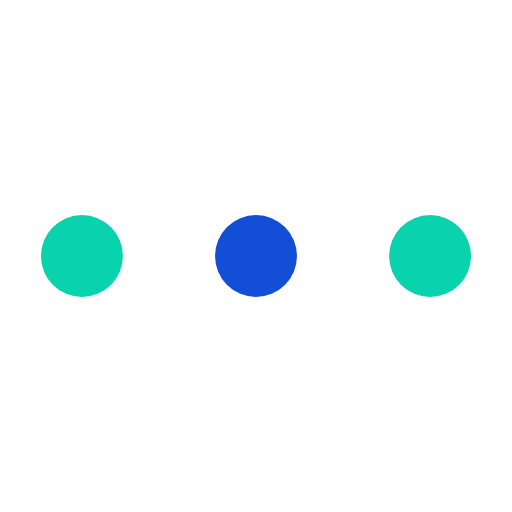
t = 0.00 s
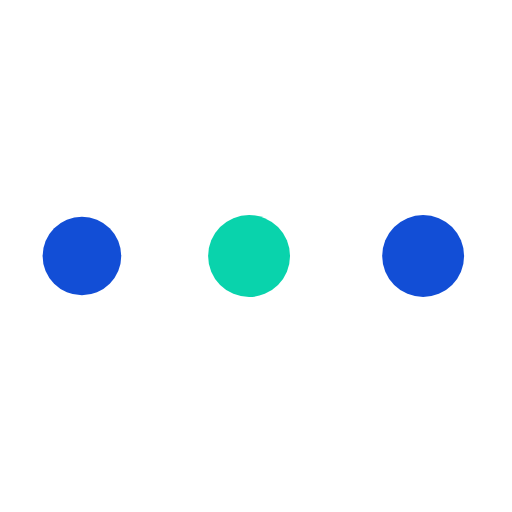
t = 0.27 s
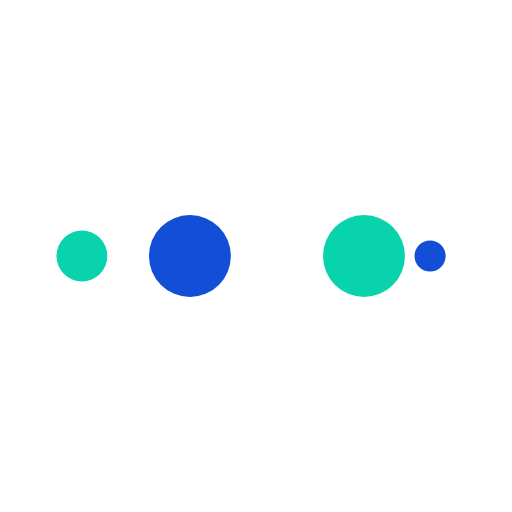
t = 0.45 s
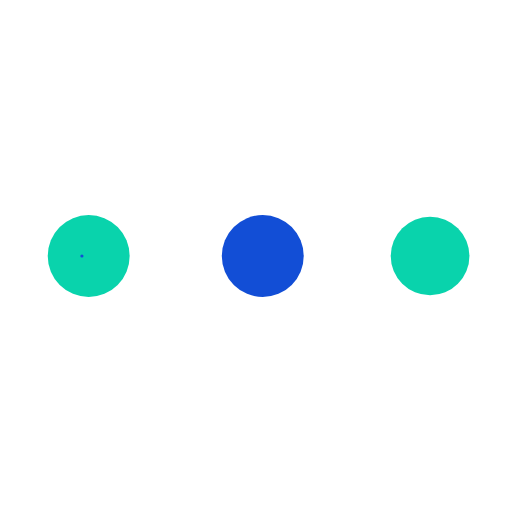
t = 0.73 s
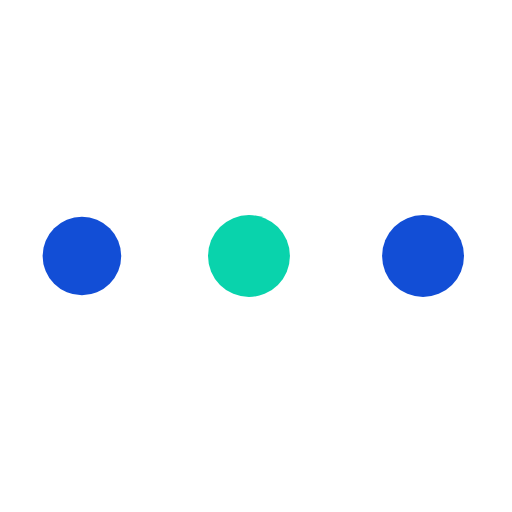
t = 1.00 s
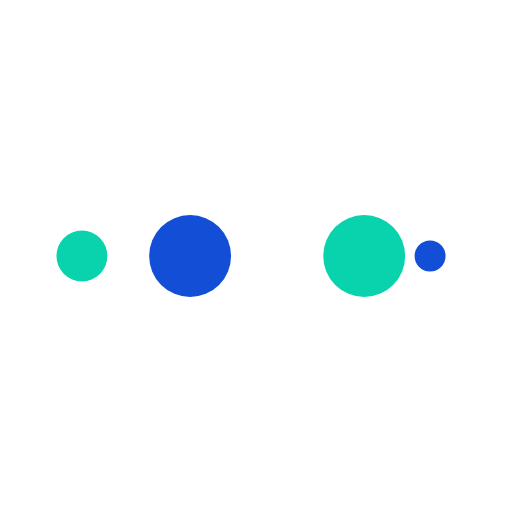
t = 1.18 s

The animated SVG that drew these frames (rendered in a browser with its animation timeline set to each time). Animation: 10 SMIL elements (animate=10); one cycle of 1.45 s, repeats indefinitely.

<?xml version="1.0" encoding="utf-8"?>
<svg xmlns="http://www.w3.org/2000/svg" xmlns:xlink="http://www.w3.org/1999/xlink" style="margin: auto; background: none; display: block; shape-rendering: auto;" width="78px" height="78px" viewBox="0 0 100 100" preserveAspectRatio="xMidYMid">
<circle cx="84" cy="50" r="10" fill="#09d3ac">
    <animate attributeName="r" repeatCount="indefinite" dur="0.3623188405797101s" calcMode="spline" keyTimes="0;1" values="8;0" keySplines="0 0.5 0.5 1" begin="0s"></animate>
    <animate attributeName="fill" repeatCount="indefinite" dur="1.4492753623188404s" calcMode="discrete" keyTimes="0;0.25;0.5;0.75;1" values="#09d3ac;#124ed6;#09d3ac;#124ed6;#09d3ac" begin="0s"></animate>
</circle><circle cx="16" cy="50" r="10" fill="#09d3ac">
  <animate attributeName="r" repeatCount="indefinite" dur="1.4492753623188404s" calcMode="spline" keyTimes="0;0.25;0.5;0.75;1" values="0;0;8;8;8" keySplines="0 0.5 0.5 1;0 0.5 0.5 1;0 0.5 0.5 1;0 0.5 0.5 1" begin="0s"></animate>
  <animate attributeName="cx" repeatCount="indefinite" dur="1.4492753623188404s" calcMode="spline" keyTimes="0;0.25;0.5;0.75;1" values="16;16;16;50;84" keySplines="0 0.5 0.5 1;0 0.5 0.5 1;0 0.5 0.5 1;0 0.5 0.5 1" begin="0s"></animate>
</circle><circle cx="50" cy="50" r="10" fill="#124ed6">
  <animate attributeName="r" repeatCount="indefinite" dur="1.4492753623188404s" calcMode="spline" keyTimes="0;0.25;0.5;0.75;1" values="0;0;8;8;8" keySplines="0 0.5 0.5 1;0 0.5 0.5 1;0 0.5 0.5 1;0 0.5 0.5 1" begin="-0.3623188405797101s"></animate>
  <animate attributeName="cx" repeatCount="indefinite" dur="1.4492753623188404s" calcMode="spline" keyTimes="0;0.25;0.5;0.75;1" values="16;16;16;50;84" keySplines="0 0.5 0.5 1;0 0.5 0.5 1;0 0.5 0.5 1;0 0.5 0.5 1" begin="-0.3623188405797101s"></animate>
</circle><circle cx="84" cy="50" r="10" fill="#09d3ac">
  <animate attributeName="r" repeatCount="indefinite" dur="1.4492753623188404s" calcMode="spline" keyTimes="0;0.25;0.5;0.75;1" values="0;0;8;8;8" keySplines="0 0.5 0.5 1;0 0.5 0.5 1;0 0.5 0.5 1;0 0.5 0.5 1" begin="-0.7246376811594202s"></animate>
  <animate attributeName="cx" repeatCount="indefinite" dur="1.4492753623188404s" calcMode="spline" keyTimes="0;0.25;0.5;0.75;1" values="16;16;16;50;84" keySplines="0 0.5 0.5 1;0 0.5 0.5 1;0 0.5 0.5 1;0 0.5 0.5 1" begin="-0.7246376811594202s"></animate>
</circle><circle cx="16" cy="50" r="10" fill="#124ed6">
  <animate attributeName="r" repeatCount="indefinite" dur="1.4492753623188404s" calcMode="spline" keyTimes="0;0.25;0.5;0.75;1" values="0;0;8;8;8" keySplines="0 0.5 0.5 1;0 0.5 0.5 1;0 0.5 0.5 1;0 0.5 0.5 1" begin="-1.0869565217391304s"></animate>
  <animate attributeName="cx" repeatCount="indefinite" dur="1.4492753623188404s" calcMode="spline" keyTimes="0;0.25;0.5;0.75;1" values="16;16;16;50;84" keySplines="0 0.5 0.5 1;0 0.5 0.5 1;0 0.5 0.5 1;0 0.5 0.5 1" begin="-1.0869565217391304s"></animate>
</circle>
<!-- [ldio] generated by https://loading.io/ --></svg>